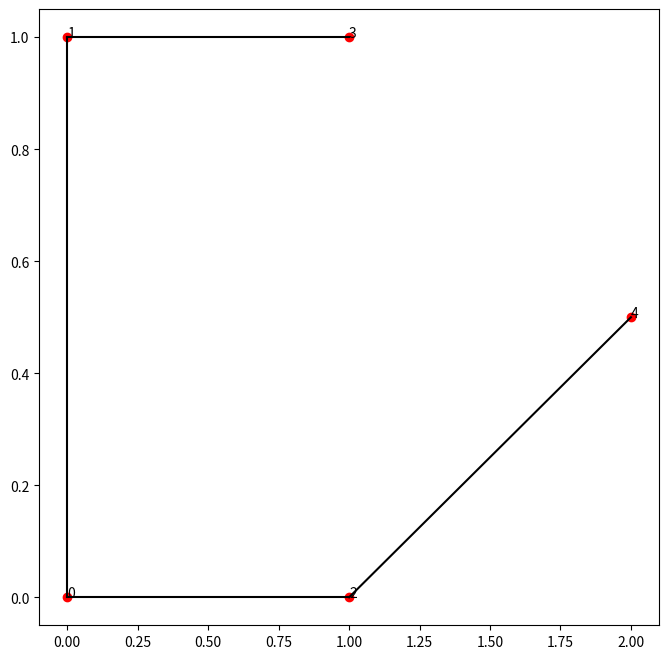

Source code (Python): (Note: this script raises an exception after producing the figure.)
import numpy as np
import networkx as nx
from scipy.spatial import distance
from itertools import product,combinations
import matplotlib.pyplot as plt

class EuclideanSteinerTree:

    def __init__(self, points: np.ndarray,naming=None):
        """
        Initialize the Steiner Tree with terminal points and compute minimum spanning tree.
        :param points: A numpy array of shape (N, 2) or (N, 3) representing terminal points in 2D or 3D.
        """
        assert points.shape[1] == 2 #(Now only works on 2D)
        self.dim = points.shape[1]  # Determine if 2D or 3D 
        self.max_degree = self.dim + 1
        self.graph = nx.Graph()
        self.naming = naming
        # Add terminal nodes to the graph
        for point_idx in range(points.shape[0]):
            self.graph.add_node(point_idx, type='terminal',position=points[point_idx])
        
        # Connect all nodes with edges weighted by Euclidean distance
        for i in range(points.shape[0]-1):
            for j in range(i,points.shape[0]):
                    # Add edge with distance as weight
                    self.graph.add_edge(i, j, weight=np.linalg.norm((points[i]-points[j])))
        
        # Compute minimum spanning tree
        self.graph = nx.minimum_spanning_tree(self.graph, weight='weight')

    def get_merges(self):
        merge_moves = []
        for node in self.graph :
            # Get all terminal nodes with a degree >=2
            if (self.graph.degree[node]>= self.dim) and (self.graph.nodes[node]['type']=='terminal'):
                merges = []
                neighbors = [t[-1] for t in self.graph.edges(node)]
                mixes = combinations(neighbors,2)
                for mix in mixes :
                    merges.append(mix)
        
                for merge in merges:
                    #merge_moves.append(sorted(list(merge)+[node], key=lambda x: (x,) if isinstance(x, int) else x))
                    # Place the node with high degree at the end !
                    #TODO : We can check here if Fermat I mean not mandatory could even be a bad idea
                    merge_moves.append(list(merge)+[node])
        return merge_moves

    def get_swaps(self):
        swap_moves = []
        for e in self.graph.edges():
            if ((self.graph.nodes[e[0]]['type']=='terminal') 
                or (self.graph.nodes[e[1]]['type']=='terminal')) :
                    
                    graph = self.graph.copy()
                    graph.remove_edge(*e)
                    components = list(nx.connected_components(graph))
                    assert len(components) == 2

                    #######TODO : REFINE HERE Take only nodes with a certain degree
                    replace_by = product(components[0],components[1])
                    for r in replace_by :
                        if (e[0]!=r[0]) or (e[1]!=r[1]):
                            if ((graph.degree[r[0]]<2) and (graph.degree[r[1]]<2)):
                                swap_moves.append((e,r))

        return swap_moves

    def legal_moves(self):
        moves = []
        moves += self.get_swaps()
        moves += self.get_merges()
        return moves
    
    def play_move(self, move):
        if len(move)==2 :
            self.play_swap(move)
        
        elif len(move)==3 :
            self.replace_triangle_with_steiner_point(move)
        else :
            raise ValueError

    def separate_steiner_connection(self,steiner,terminal):

        neighbors = [t[-1] for t in self.graph.edges(steiner)]
        assert (len(neighbors)==3) and (terminal in neighbors)
        t_idx = neighbors.index(terminal)
        neighbors.pop(t_idx)

        node1, node2 = neighbors
        pos_1 = self.graph.nodes[node1]['position']  
        pos_2  = self.graph.nodes[node2]['position']
        distance = np.linalg.norm((pos_1- pos_2))
        self.graph.add_edge(node1, node2, weight=distance)

        self.graph.remove_node(steiner)

    def add_new_edge(self,to_replace):
        pos_1 = self.graph.nodes[to_replace[0]]['position']  
        pos_2  = self.graph.nodes[to_replace[1]]['position']
        distance = np.linalg.norm((pos_1- pos_2))
        self.graph.add_edge(to_replace[0], to_replace[1], weight=distance)

    def play_swap(self,move):
        assert len(move)==2
        to_remove,to_replace = move

        if  ((self.graph.nodes[to_remove[0]]['type']=='terminal') 
             and (self.graph.nodes[to_remove[1]]['type']=='terminal')):
            self.graph.remove_edge(to_remove[0], to_remove[1])
            self.add_new_edge(to_replace)

        elif (self.graph.nodes[to_remove[0]]['type']=='steiner'):
            assert (self.graph.nodes[to_remove[1]]['type']=='terminal')
            steiner,terminal = to_remove[0],to_remove[1]
            self.separate_steiner_connection(steiner,terminal)
            ######## BEWARE WHEN LINKING AGAIN IF STEINER TOO
            self.add_new_edge(to_replace)

        elif (self.graph.nodes[to_remove[1]]['type']=='steiner'):
            assert (self.graph.nodes[to_remove[0]]['type']=='terminal')
            steiner,terminal = to_remove[1],to_remove[0]
            self.separate_steiner_connection(steiner,terminal)
            self.add_new_edge(to_replace)
            
        else :
            raise ValueError



    def replace_triangle_with_steiner_point(self, nodes_list):

        assert len(nodes_list) == 3, "Must provide exactly 3 nodes"
        
        # Get the last node and the other two nodes
        node3 = nodes_list[-1]  # Remove and get the last element
        node1, node2 = nodes_list[0],nodes_list[1]  # The remaining two nodes
        
        self.graph.remove_edge(node1, node3)
        self.graph.remove_edge(node2, node3)
        
        # Calculate the optimal Steiner point position (for 3 points, it's the Fermat point)
        pos1 = self.graph.nodes[node1]['position']
        pos2 = self.graph.nodes[node2]['position']
        pos3 = self.graph.nodes[node3]['position']
        
        # For init, let's use the geometric center (centroid)
        steiner_pos = np.mean([pos1, pos2, pos3], axis=0)
        
        # Create a new node ID for the Steiner point (Choose anaming conv)
        if self.naming :
            new_node_id = tuple(sorted(nodes_list, key=lambda x: (x,) if isinstance(x, int) else x))
        else : new_node_id = max(self.graph.nodes)+1
        
        # Add the new Steiner point to the graph
        self.graph.add_node(new_node_id, type='steiner', position=steiner_pos)
        
        # Connect the Steiner point to all three original nodes
        for node in [node1, node2, node3]:
            pos = self.graph.nodes[node]['position'] 
            distance = np.linalg.norm((steiner_pos- pos))
            self.graph.add_edge(new_node_id, node, weight=distance)

    def get_hash(self):
        return nx.weisfeiler_lehman_graph_hash(self.graph)

    def optimize(self):
        #TODO
        pass
    
    def get_score(self):
        if self.terminal :
            self.optimize()
            return sum(nx.get_edge_attributes(self.graph, 'weight').values())
        else :
            return None
        
    def plot_tree(self):
        """
        Plot the Steiner tree with correct node positions.
        """
        plt.figure(figsize=(8, 8))
        for n in self.graph.nodes :
            x,y = self.graph.nodes[n]['position'][0], self.graph.nodes[n]['position'][1]
            c = 'red' if self.graph.nodes[n]['type'] == 'terminal' else 'blue'
            plt.scatter(x,y,c=c)
            plt.annotate(str(n),(x,y))

        for e in self.graph.edges():
            pos_0 = self.graph.nodes[e[0]]['position'] 
            pos_1 = self.graph.nodes[e[1]]['position'] 
            plt.plot([pos_0[0],pos_1[0]],[pos_0[1],pos_1[1]],c='black')
        plt.show()
    
if __name__ == "__main__":
    # Define a simple test case: a square with a central Steiner point
    terminals = np.array([(0, 0),(0, 1), (1, 0), (1, 1),(2, 0.5)],dtype=np.float32)
    tree = EuclideanSteinerTree(terminals)
    tree.plot_tree()
    tree.play_move(tree.get_moves()[1])
    tree.plot_tree()
    print(nx.weisfeiler_lehman_graph_hash(tree.graph))
    print(tree.get_swaps())
    pass

## Ajoute correction de pt de steiner
## Ajoute score + ORLIB Loader
